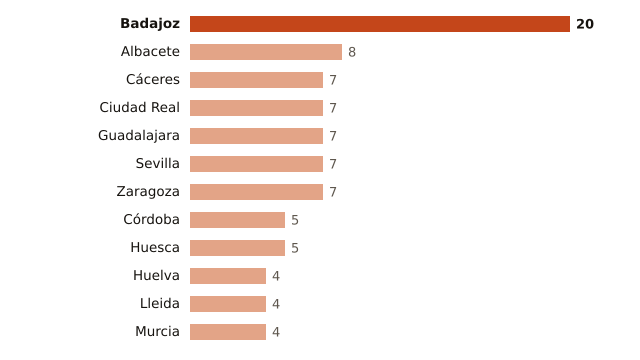

The data file committed next to this chart (first rows):
lugar, valor
Badajoz, 20
Albacete, 8
Cáceres, 7
Ciudad Real, 7
Guadalajara, 7
Sevilla, 7
Zaragoza, 7
Córdoba, 5
Huesca, 5
Huelva, 4
Lleida, 4
Murcia, 4
